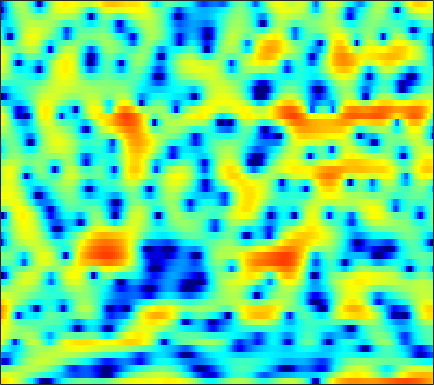

The data file committed next to this chart (first rows):
5.4405, 5.2994, 5.0247, 4.6813, 4.3663, 3.8791, 3.3074, 2.7786, 2.0111, 1.1389, 0.097909, -0.72841, -1.9426, -3.292, -4.4154, -6.1522, -8.1202, -9.9385, -13.155, -17.937, -29.072, -28.581, -17.824, -13.315
2.608, 2.742, 2.848, 2.878, 2.85, 2.759, 2.601, 2.442, 2.175, 1.854, 1.482, 1.173, 0.7274, 0.2529, -0.1192, -0.6466, -1.176, -1.569, -2.092, -2.599, -3.08, -3.414, -3.862, -4.309
-1.198, -1.068, -0.868, -0.6081, -0.3871, -0.05813, 0.2916, 0.5483, 0.8706, 1.153, 1.383, 1.521, 1.656, 1.729, 1.742, 1.704, 1.603, 1.483, 1.27, 0.988, 0.6321, 0.3134, -0.1853, -0.7755
-11.96, -13.91, -14.86, -12.56, -10.29, -7.639, -5.52, -4.225, -2.793, -1.617, -0.6655, -0.06697, 0.6023, 1.145, 1.475, 1.824, 2.083, 2.22, 2.333, 2.365, 2.319, 2.25, 2.097, 1.88
-7.865, -8.444, -8.774, -8.464, -7.9, -6.903, -5.82, -5.015, -3.965, -3.006, -2.127, -1.531, -0.8046, -0.1604, 0.2502, 0.7227, 1.105, 1.347, 1.605, 1.787, 1.926, 2.003, 2.076, 2.104
-2.127, -2.781, -3.692, -4.594, -5.227, -5.86, -6.103, -5.935, -5.234, -4.202, -3.039, -2.205, -1.225, -0.4146, 0.06128, 0.5514, 0.8659, 1.001, 1.086, 1.097, 1.084, 1.069, 1.125, 1.258
3.057, 2.096, 0.4868, -1.632, -3.716, -7.469, -12.16, -12.22, -7.699, -4.108, -1.673, -0.3503, 0.9104, 1.72, 2.058, 2.192, 1.981, 1.598, 0.7516, -0.5003, -2.152, -3.527, -4.921, -4.814
4.053, 3.591, 2.879, 2.117, 1.554, 0.8879, 0.4185, 0.2379, 0.2262, 0.4138, 0.6817, 0.8783, 1.058, 1.119, 1.048, 0.7834, 0.2725, -0.3039, -1.359, -2.771, -4.555, -5.983, -7.492, -7.51
3.887, 3.648, 3.231, 2.741, 2.345, 1.822, 1.332, 1.009, 0.6517, 0.368, 0.1535, 0.04268, -0.09787, -0.2315, -0.3615, -0.5705, -0.857, -1.091, -1.466, -1.856, -2.273, -2.535, -2.804, -2.938
5.195, 4.794, 4.072, 3.167, 2.388, 1.282, 0.1821, -0.5553, -1.339, -1.783, -1.957, -1.98, -1.934, -1.882, -1.842, -1.793, -1.753, -1.711, -1.645, -1.552, -1.475, -1.436, -1.416, -1.449
7.71, 6.993, 5.705, 3.977, 2.295, -0.5997, -4.671, -8.908, -13.99, -10.3, -6.935, -5.524, -4.619, -4.49, -4.703, -5.153, -5.314, -4.993, -4.162, -3.129, -2.198, -1.661, -1.202, -1.01
8.079, 7.419, 6.304, 4.899, 3.651, 1.753, -0.2638, -1.654, -2.93, -3.433, -3.561, -3.78, -4.468, -5.976, -7.816, -11.98, -18.68, -16.35, -10.08, -6.516, -4.42, -3.461, -2.824, -2.836
5.672, 5.327, 4.768, 4.111, 3.563, 2.794, 2.013, 1.448, 0.7292, 0.06422, -0.5906, -1.092, -1.826, -2.613, -3.211, -3.906, -4.336, -4.41, -4.243, -3.882, -3.535, -3.363, -3.314, -3.527
2.833, 2.772, 2.659, 2.509, 2.373, 2.167, 1.933, 1.737, 1.453, 1.136, 0.7882, 0.5086, 0.113, -0.301, -0.6102, -1.012, -1.39, -1.64, -1.956, -2.203, -2.417, -2.571, -2.749, -2.9
-0.228, -0.03807, 0.2643, 0.5956, 0.8551, 1.184, 1.465, 1.638, 1.79, 1.865, 1.843, 1.772, 1.588, 1.319, 1.057, 0.6289, 0.1213, -0.322, -0.9529, -1.647, -2.326, -2.791, -3.251, -3.454
-5.058, -4.626, -3.643, -2.369, -1.39, -0.1923, 0.8226, 1.446, 2.104, 2.571, 2.877, 2.994, 3.019, 2.879, 2.666, 2.223, 1.568, 0.9182, -0.2126, -1.731, -3.731, -5.592, -8.395, -9.955
-21.55, -23.51, -12.16, -7.084, -4.611, -2.275, -0.631, 0.2787, 1.201, 1.861, 2.33, 2.591, 2.834, 2.947, 2.932, 2.757, 2.359, 1.884, 0.9697, -0.314, -2.054, -3.667, -5.948, -7.121
-7.026, -6.772, -5.827, -4.537, -3.6, -2.577, -1.868, -1.529, -1.289, -1.156, -0.9728, -0.7161, -0.1871, 0.4705, 0.9596, 1.51, 1.865, 1.98, 1.93, 1.688, 1.289, 0.9459, 0.5371, 0.2731
-1.175, -1.178, -1.127, -1.095, -1.143, -1.385, -1.979, -2.745, -4.368, -6.896, -9.962, -10.43, -7.102, -3.604, -1.606, 0.3504, 1.684, 2.379, 2.963, 3.226, 3.249, 3.136, 2.833, 2.388
-0.08773, -0.1518, -0.2081, -0.2715, -0.3801, -0.6852, -1.264, -1.924, -3.172, -4.74, -6.09, -6.136, -4.545, -2.311, -0.7987, 0.8347, 2.029, 2.663, 3.22, 3.467, 3.456, 3.292, 2.861, 2.19
-3.693, -3.434, -2.83, -2.152, -1.685, -1.183, -0.8394, -0.6834, -0.5611, -0.4729, -0.3062, -0.08003, 0.3548, 0.8986, 1.325, 1.843, 2.236, 2.422, 2.512, 2.429, 2.162, 1.851, 1.309, 0.6222
-14.32, -10.49, -6.817, -4.306, -2.897, -1.452, -0.3574, 0.2833, 0.9667, 1.483, 1.894, 2.141, 2.403, 2.585, 2.667, 2.672, 2.558, 2.38, 2.005, 1.489, 0.8272, 0.2524, -0.5798, -1.438
-8.037, -6.889, -4.965, -3.124, -1.904, -0.5091, 0.6414, 1.361, 2.137, 2.737, 3.16, 3.362, 3.501, 3.479, 3.354, 3.047, 2.566, 2.09, 1.288, 0.2752, -0.946, -2.006, -3.628, -5.429
-3.435, -3.163, -2.478, -1.532, -0.7313, 0.3528, 1.362, 2.031, 2.773, 3.329, 3.682, 3.819, 3.818, 3.613, 3.324, 2.764, 1.993, 1.276, 0.136, -1.235, -2.872, -4.312, -6.617, -9.595
-4.99, -5.063, -4.194, -2.617, -1.316, 0.2995, 1.654, 2.48, 3.33, 3.885, 4.176, 4.228, 4.074, 3.681, 3.234, 2.434, 1.409, 0.4874, -0.9091, -2.492, -4.216, -5.531, -7.231, -8.714
-13.17, -23.04, -10.07, -4.313, -1.681, 0.7653, 2.447, 3.342, 4.155, 4.601, 4.721, 4.61, 4.235, 3.601, 2.965, 1.908, 0.6076, -0.5425, -2.35, -4.504, -7.053, -9.198, -11.92, -13
-0.6719, -0.7682, -0.2528, 0.7588, 1.611, 2.641, 3.443, 3.853, 4.138, 4.141, 3.852, 3.461, 2.711, 1.727, 0.8456, -0.4779, -1.929, -3.103, -4.822, -6.78, -9.231, -11.54, -15.17, -16.3
2.918, 2.958, 3.096, 3.3, 3.458, 3.615, 3.649, 3.57, 3.285, 2.756, 1.97, 1.204, -0.09057, -1.694, -3.08, -5.092, -7.068, -8.215, -9.024, -9.159, -8.98, -8.762, -8.334, -7.648
3.695, 3.811, 3.911, 3.942, 3.9, 3.739, 3.423, 3.073, 2.443, 1.594, 0.4959, -0.5232, -2.185, -4.304, -6.328, -10.04, -16.3, -27.68, -20.23, -13.16, -9.729, -8.031, -6.323, -4.963
2.933, 3.253, 3.553, 3.667, 3.617, 3.361, 2.888, 2.387, 1.536, 0.5235, -0.6291, -1.562, -2.865, -4.245, -5.328, -6.797, -8.06, -8.549, -8.354, -7.378, -6.048, -5.06, -3.876, -2.845
1.49, 2.304, 3.046, 3.396, 3.416, 3.116, 2.452, 1.719, 0.4411, -1.126, -2.796, -3.893, -4.855, -5.117, -4.988, -4.618, -4.202, -3.906, -3.473, -3.021, -2.551, -2.226, -1.804, -1.406
1.425, 2.505, 3.442, 3.898, 3.943, 3.61, 2.796, 1.832, -0.03715, -2.84, -7.24, -12.94, -20.59, -10.26, -6.736, -3.987, -2.353, -1.573, -0.9499, -0.6855, -0.7814, -1.046, -1.613, -2.269
1.865, 2.536, 3.222, 3.603, 3.688, 3.495, 2.954, 2.306, 1.109, -0.4449, -2.136, -3.216, -3.817, -3.269, -2.456, -1.37, -0.525, -0.0711, 0.172, -0.0001558, -0.6793, -1.577, -3.562, -7.014
-0.09516, 0.5016, 1.191, 1.7, 1.933, 2.038, 1.905, 1.665, 1.225, 0.7006, 0.1653, -0.1624, -0.4457, -0.49, -0.4057, -0.1898, 0.04224, 0.1669, 0.2014, 0.01786, -0.406, -0.9252, -1.888, -3.026
-3.408, -2.336, -1.169, -0.2922, 0.1596, 0.5221, 0.6228, 0.5567, 0.3115, -0.0405, -0.4449, -0.7346, -1.025, -1.168, -1.148, -0.9581, -0.6384, -0.3879, -0.04312, 0.2357, 0.4068, 0.4567, 0.4614, 0.4337
-5.88, -4.112, -2.408, -1.288, -0.7485, -0.3733, -0.3273, -0.4882, -0.963, -1.694, -2.596, -3.335, -4.238, -4.778, -4.746, -4.108, -3.025, -2.106, -0.9497, 0.05192, 0.8494, 1.337, 1.849, 2.229
-3.728, -2.675, -1.612, -0.9419, -0.6701, -0.6125, -0.8831, -1.309, -2.169, -3.456, -5.304, -7.222, -11.08, -17.69, -19.11, -11.59, -6.92, -4.524, -2.163, -0.424, 0.8843, 1.65, 2.423, 2.97
-0.5996, -0.3631, -0.1985, -0.2168, -0.3634, -0.7335, -1.323, -1.903, -2.842, -3.986, -5.362, -6.543, -8.108, -9.181, -9.022, -7.482, -5.275, -3.641, -1.751, -0.2082, 1.01, 1.71, 2.409, 2.861
1.774, 1.496, 1.006, 0.3703, -0.2049, -1.071, -2.01, -2.721, -3.675, -4.523, -5.196, -5.528, -5.663, -5.34, -4.817, -3.786, -2.53, -1.531, -0.2792, 0.7984, 1.645, 2.102, 2.478, 2.599
3.869, 3.187, 2.095, 0.767, -0.3701, -2.054, -3.782, -5.019, -6.449, -7.518, -8.185, -8.297, -7.83, -6.484, -5.101, -3.117, -1.225, 0.002397, 1.378, 2.406, 3.04, 3.266, 3.205, 2.74
4.805, 3.822, 2.239, 0.2637, -1.569, -4.63, -8.633, -12.14, -15.51, -15.36, -15.92, -18.7, -24.31, -13.27, -8.121, -3.581, -0.4337, 1.309, 3.029, 4.153, 4.702, 4.761, 4.324, 3.235
2.127, 1.123, -0.3321, -1.988, -3.494, -6.04, -9.363, -12.11, -14.29, -13.29, -11.84, -10.95, -9.37, -6.83, -4.613, -1.792, 0.5506, 1.976, 3.408, 4.35, 4.833, 4.873, 4.501, 3.606
-4.981, -5.81, -6.076, -5.967, -5.915, -6.038, -6.331, -6.534, -6.596, -6.329, -5.697, -5.046, -3.994, -2.741, -1.719, -0.3694, 0.9007, 1.741, 2.67, 3.342, 3.751, 3.873, 3.799, 3.46
-21.47, -24.56, -13.4, -9.461, -7.79, -6.371, -5.47, -4.977, -4.425, -3.905, -3.346, -2.882, -2.206, -1.479, -0.9115, -0.142, 0.5894, 1.103, 1.718, 2.231, 2.611, 2.816, 2.968, 2.991
-6.689, -7.13, -6.886, -6.13, -5.503, -4.751, -4.134, -3.741, -3.297, -2.893, -2.52, -2.24, -1.843, -1.435, -1.124, -0.6923, -0.2445, 0.09781, 0.5572, 1.014, 1.45, 1.751, 2.105, 2.392
-1.714, -2.081, -2.408, -2.575, -2.628, -2.642, -2.623, -2.593, -2.538, -2.465, -2.38, -2.318, -2.245, -2.172, -2.111, -2.012, -1.832, -1.629, -1.238, -0.7138, -0.07955, 0.4238, 1.094, 1.712
1.18, 0.7699, 0.1953, -0.3973, -0.841, -1.411, -1.921, -2.247, -2.571, -2.785, -2.915, -3.008, -3.209, -3.538, -3.879, -4.427, -4.947, -5.129, -4.843, -3.91, -2.585, -1.524, -0.1834, 0.9908
3.103, 2.58, 1.708, 0.6322, -0.3108, -1.71, -3.147, -4.085, -4.854, -4.936, -4.624, -4.383, -4.307, -4.739, -5.521, -7.367, -10.71, -14.81, -17.05, -10.43, -5.953, -3.612, -1.28, 0.4803
4.056, 3.484, 2.423, 0.9506, -0.5006, -3.131, -7.025, -11.64, -19.15, -11.79, -7.322, -5.482, -4.153, -3.788, -4.053, -5.001, -6.498, -7.543, -7.759, -6.325, -4.326, -2.927, -1.294, 0.1081
3.926, 3.473, 2.607, 1.43, 0.3461, -1.367, -3.317, -4.676, -5.579, -4.902, -3.444, -2.417, -1.441, -0.9091, -0.7887, -0.9257, -1.31, -1.65, -2.127, -2.522, -2.897, -3.081, -3.073, -2.523
2.719, 2.292, 1.584, 0.8372, 0.32, -0.2183, -0.5416, -0.5829, -0.4013, 0.04195, 0.6185, 1.065, 1.552, 1.835, 1.897, 1.724, 1.289, 0.7387, -0.3322, -1.918, -4.307, -7.007, -12.88, -15.15
0.2494, -0.6485, -2.041, -3.327, -3.861, -3.65, -2.573, -1.567, -0.2394, 0.9224, 1.885, 2.464, 3.057, 3.403, 3.491, 3.376, 2.977, 2.467, 1.498, 0.1123, -1.684, -3.237, -5.142, -5.763
-2.69, -4.257, -7.405, -13.29, -26.4, -14.63, -7.514, -4.525, -1.771, 0.1569, 1.557, 2.341, 3.101, 3.588, 3.78, 3.836, 3.648, 3.375, 2.837, 2.142, 1.333, 0.7078, -0.08352, -0.7546
-4.117, -4.901, -6.027, -6.94, -7.133, -6.382, -4.757, -3.364, -1.631, -0.1593, 1.005, 1.696, 2.38, 2.829, 3.037, 3.153, 3.12, 3.01, 2.76, 2.43, 2.025, 1.67, 1.142, 0.519
-5.772, -5.708, -5.42, -4.934, -4.425, -3.582, -2.593, -1.825, -0.8298, 0.05565, 0.7865, 1.214, 1.626, 1.859, 1.94, 1.943, 1.89, 1.82, 1.724, 1.622, 1.523, 1.439, 1.288, 1.054
-10.05, -8.844, -7.066, -5.394, -4.261, -2.896, -1.731, -0.9739, -0.1431, 0.4714, 0.8663, 1.011, 1.019, 0.8428, 0.6035, 0.2179, -0.1689, -0.3714, -0.4382, -0.2586, 0.117, 0.4712, 0.9369, 1.338
-17.32, -12.68, -8.677, -5.836, -4.166, -2.369, -0.9869, -0.1893, 0.5724, 1.006, 1.102, 0.957, 0.4521, -0.4095, -1.304, -2.805, -4.553, -5.686, -6.134, -4.961, -3.097, -1.728, -0.1497, 1.116
-11.5, -9.822, -7.328, -4.939, -3.354, -1.612, -0.2663, 0.4605, 1.092, 1.334, 1.19, 0.8219, -0.05131, -1.427, -2.844, -5.48, -9.482, -14.44, -20.21, -11.25, -6.285, -3.803, -1.343, 0.4888
